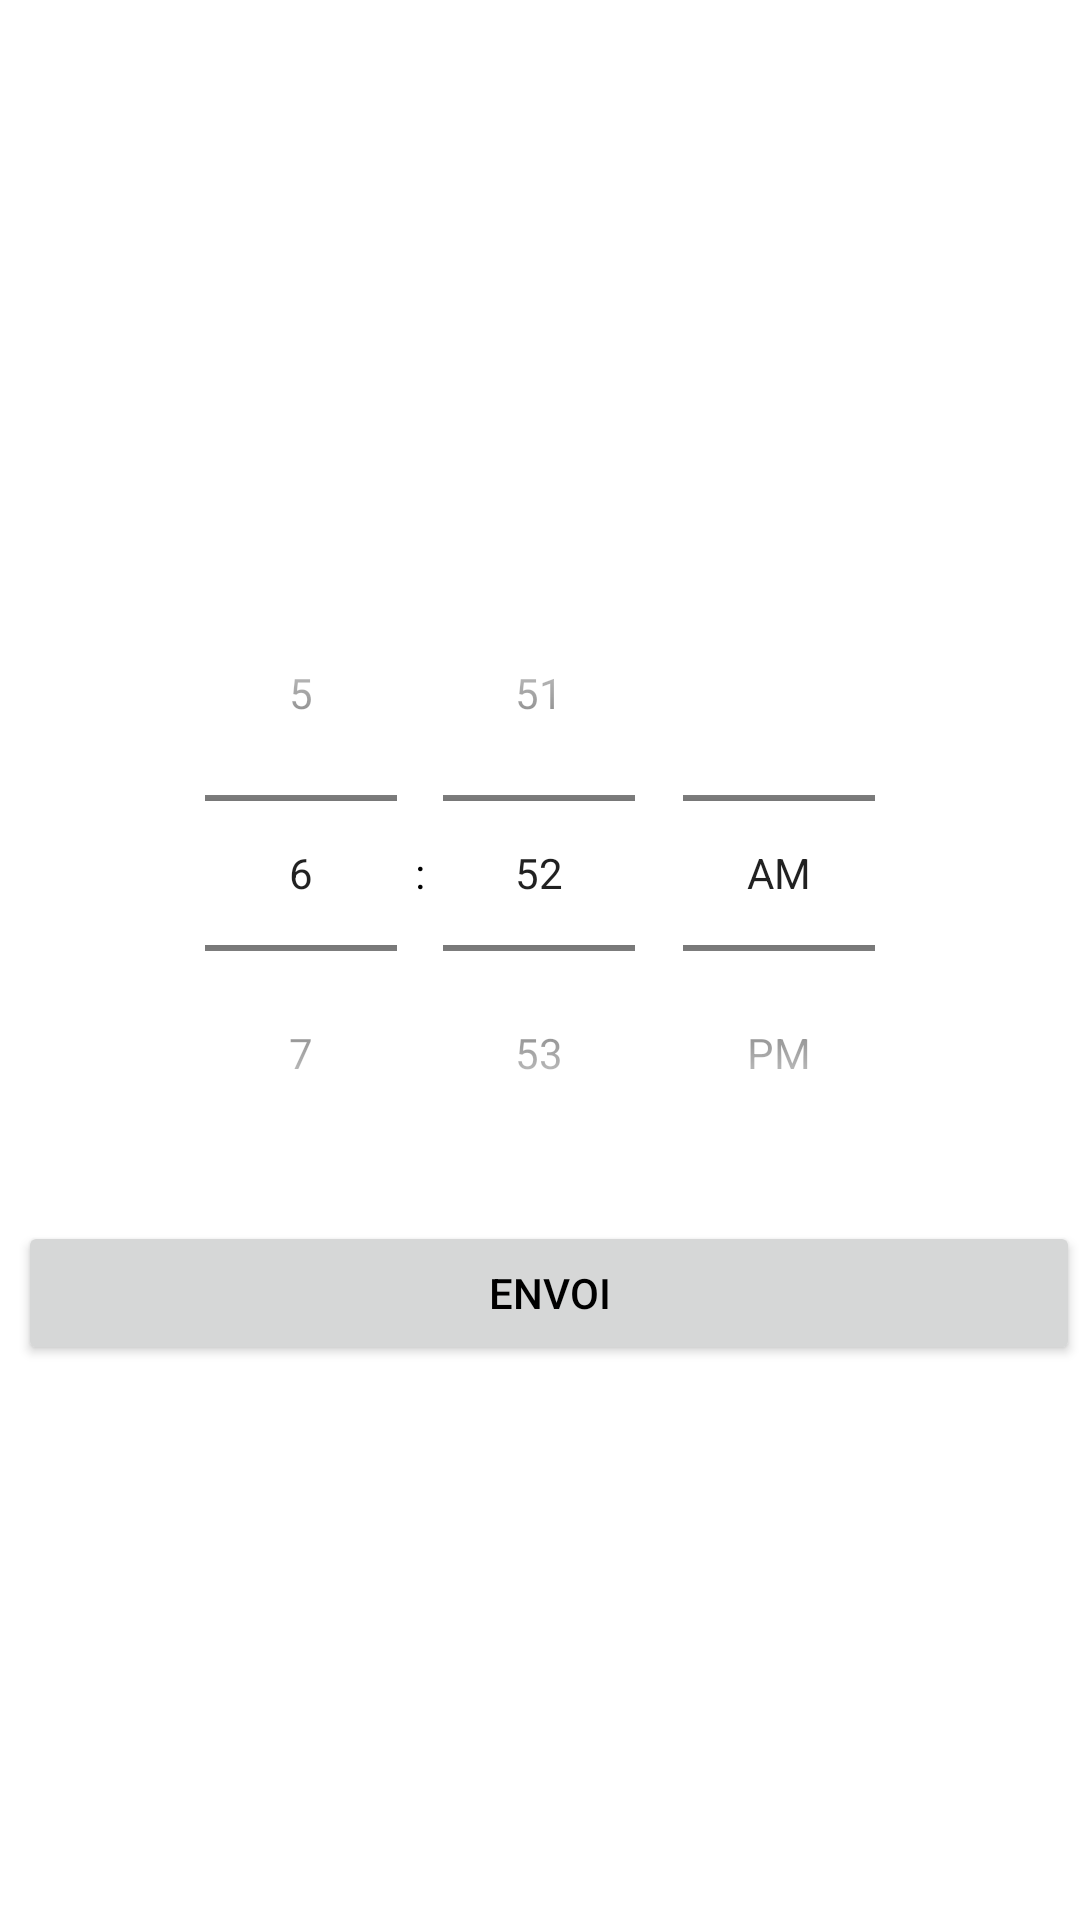

The Android layout XML behind this screen, and the referenced resources:
<!-- AndroidManifest.xml: application theme Theme.Livraison_Chantier -->
<!-- res/layout/horloge.xml -->
<?xml version="1.0" encoding="utf-8"?>
<RelativeLayout xmlns:android="http://schemas.android.com/apk/res/android"

    xmlns:app="http://schemas.android.com/apk/res-auto"
    xmlns:tools="http://schemas.android.com/tools"
    android:id="@+id/ConstraintLayout"
    android:layout_width="match_parent"
    android:layout_height="wrap_content"
    android:background="@color/white"
    android:gravity="center"
    android:orientation="horizontal"
    tools:layout_gravity="center">

    <TimePicker
        android:id="@+id/timePicker"
        android:layout_width="match_parent"
        android:layout_height="wrap_content"
        android:theme="@style/Theme.AppCompat.Light"
        android:timePickerMode="spinner" />

    <Button
        android:id="@+id/button2"
        android:layout_width="match_parent"
        android:layout_height="wrap_content"
        android:layout_below="@+id/timePicker"
        android:layout_marginStart="6dp"
        android:layout_marginTop="10dp"
        android:onClick="findHour"
        android:text="Envoi" />

</RelativeLayout>
<!-- resources referenced by this layout -->
<resources>
  <color name="white">#FFFFFFFF</color>
  <style name="Theme.Livraison_Chantier" parent="Theme.MaterialComponents.DayNight.NoActionBar">
          <item name="android:windowActionBar">false</item>
          <item name="android:windowNoTitle">false</item>
          
          <item name="colorPrimary">@color/green</item>
          <item name="colorPrimaryVariant">@color/black</item>
          <item name="colorOnPrimary">@color/black</item>
          
          <item name="colorSecondary">@color/black</item>
          <item name="colorSecondaryVariant">@color/black</item>
          <item name="colorOnSecondary">@color/black</item>
          <item name="android:textColorHint">@color/black</item>
          <item name="android:textColor">@color/black</item>
          
          <item name="android:statusBarColor" tools:targetApi="l">?attr/colorPrimaryVariant</item>
          
          <item name="android:windowTitleSize">40dp</item>
          <item name="android:windowTitleBackgroundStyle">@style/WindowTitleBackground</item>
      </style>
  <color name="green">#90EE90</color>
  <color name="black">#FF000000</color>
  <style name="WindowTitleBackground">
          <item name="android:background">@android:color/transparent</item>
          <item name="android:padding">0px</item>
  
      </style>
</resources>
